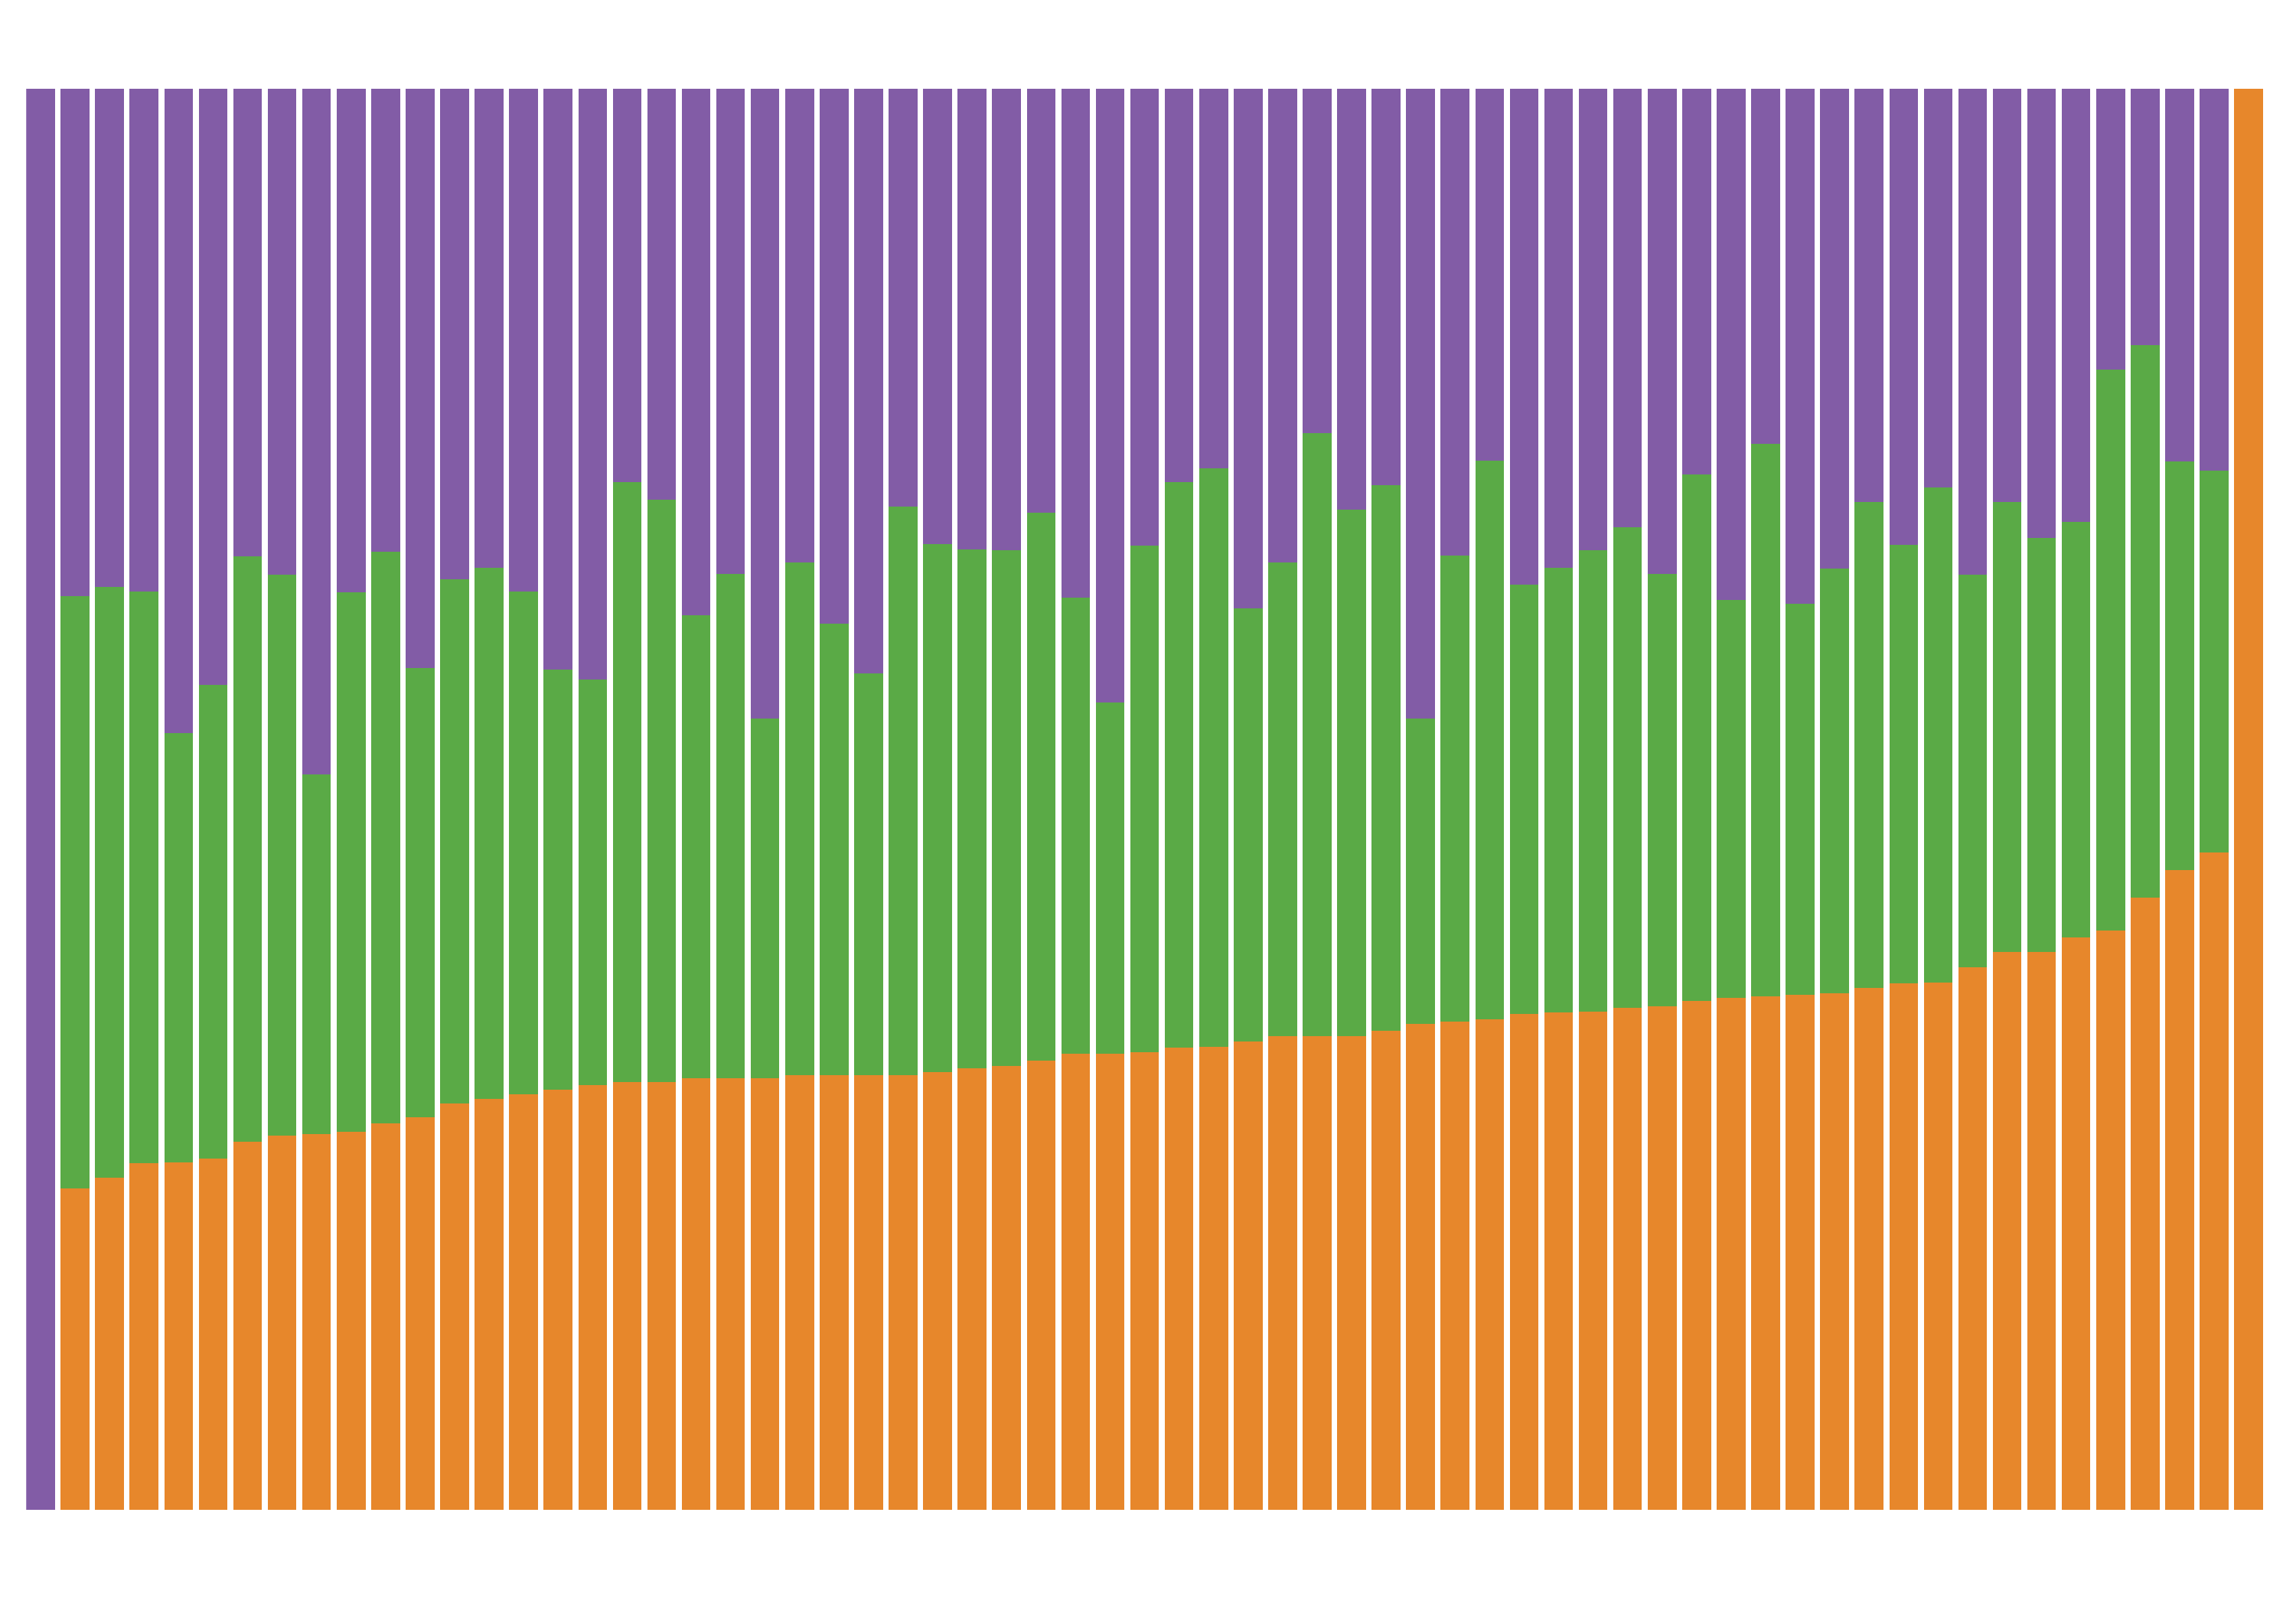

The table this chart was drawn from, first rows:
Progeny/Strain, allele, count, prop, a_prop, b_prop, h_prop
Parent 1, 1, 108, 1.0, 1.0, 0.0, 0.0
Parent 1, 2, 0, 0.0, 1.0, 0.0, 0.0
Parent 1, n, 0, 0.0, 1.0, 0.0, 0.0
Parent 2, 1, 0, 0.0, 0.0, 1.0, 0.0
Parent 2, 2, 108, 1.0, 0.0, 1.0, 0.0
Parent 2, n, 0, 0.0, 0.0, 1.0, 0.0
Progeny 0, 1, 26, 0.3611, 0.3611, 0.25, 0.3889
Progeny 0, 2, 18, 0.25, 0.3611, 0.25, 0.3889
Progeny 0, n, 28, 0.3889, 0.3611, 0.25, 0.3889
Progeny 2, 1, 25, 0.3125, 0.3125, 0.325, 0.3625
Progeny 2, 2, 26, 0.325, 0.3125, 0.325, 0.3625
Progeny 2, n, 29, 0.3625, 0.3125, 0.325, 0.3625
Progeny 3, 1, 24, 0.3333, 0.3333, 0.3333, 0.3333
Progeny 3, 2, 24, 0.3333, 0.3333, 0.3333, 0.3333
Progeny 3, n, 24, 0.3333, 0.3333, 0.3333, 0.3333
Progeny 4, 1, 22, 0.3333, 0.3333, 0.2424, 0.4242
Progeny 4, 2, 16, 0.2424, 0.3333, 0.2424, 0.4242
Progeny 4, n, 28, 0.4242, 0.3333, 0.2424, 0.4242
Progeny 5, 1, 23, 0.3433, 0.3433, 0.3284, 0.3284
Progeny 5, 2, 22, 0.3284, 0.3433, 0.3284, 0.3284
Progeny 5, n, 22, 0.3284, 0.3433, 0.3284, 0.3284
Progeny 6, 1, 31, 0.4627, 0.4627, 0.2687, 0.2687
Progeny 6, 2, 18, 0.2687, 0.4627, 0.2687, 0.2687
Progeny 6, n, 18, 0.2687, 0.4627, 0.2687, 0.2687
Progeny 7, 1, 24, 0.3529, 0.3529, 0.3088, 0.3382
Progeny 7, 2, 21, 0.3088, 0.3529, 0.3088, 0.3382
Progeny 7, n, 23, 0.3382, 0.3529, 0.3088, 0.3382
Progeny 8, 1, 22, 0.3056, 0.3056, 0.3333, 0.3611
Progeny 8, 2, 24, 0.3333, 0.3056, 0.3333, 0.3611
Progeny 8, n, 26, 0.3611, 0.3056, 0.3333, 0.3611
Progeny 9, 1, 19, 0.2923, 0.2923, 0.3538, 0.3538
Progeny 9, 2, 23, 0.3538, 0.2923, 0.3538, 0.3538
Progeny 9, n, 23, 0.3538, 0.2923, 0.3538, 0.3538
Progeny 10, 1, 18, 0.3158, 0.3158, 0.2983, 0.386
Progeny 10, 2, 17, 0.2983, 0.3158, 0.2983, 0.386
Progeny 10, n, 22, 0.386, 0.3158, 0.2983, 0.386
Progeny 12, 1, 33, 0.4074, 0.4074, 0.1975, 0.3951
Progeny 12, 2, 16, 0.1975, 0.4074, 0.1975, 0.3951
Progeny 12, n, 32, 0.3951, 0.4074, 0.1975, 0.3951
Progeny 13, 1, 27, 0.3507, 0.3507, 0.3247, 0.3247
Progeny 13, 2, 25, 0.3247, 0.3507, 0.3247, 0.3247
Progeny 13, n, 25, 0.3247, 0.3507, 0.3247, 0.3247
Progeny 14, 1, 20, 0.2632, 0.2632, 0.3421, 0.3947
Progeny 14, 2, 26, 0.3421, 0.2632, 0.3421, 0.3947
Progeny 14, n, 30, 0.3947, 0.2632, 0.3421, 0.3947
Progeny 15, 1, 22, 0.2588, 0.2588, 0.3294, 0.4118
Progeny 15, 2, 28, 0.3294, 0.2588, 0.3294, 0.4118
Progeny 15, n, 35, 0.4118, 0.2588, 0.3294, 0.4118
Progeny 16, 1, 19, 0.2262, 0.2262, 0.3571, 0.4167
Progeny 16, 2, 30, 0.3571, 0.2262, 0.3571, 0.4167
Progeny 16, n, 35, 0.4167, 0.2262, 0.3571, 0.4167
Progeny 17, 1, 26, 0.2954, 0.2954, 0.4091, 0.2954
Progeny 17, 2, 36, 0.4091, 0.2954, 0.4091, 0.2954
Progeny 17, n, 26, 0.2954, 0.2954, 0.4091, 0.2954
Progeny 18, 1, 21, 0.2658, 0.2658, 0.3544, 0.3797
Progeny 18, 2, 28, 0.3544, 0.2658, 0.3544, 0.3797
Progeny 18, n, 30, 0.3797, 0.2658, 0.3544, 0.3797
Progeny 19, 1, 26, 0.321, 0.321, 0.358, 0.321
Progeny 19, 2, 29, 0.358, 0.321, 0.358, 0.321
Progeny 19, n, 26, 0.321, 0.321, 0.358, 0.321
... 135 more rows
